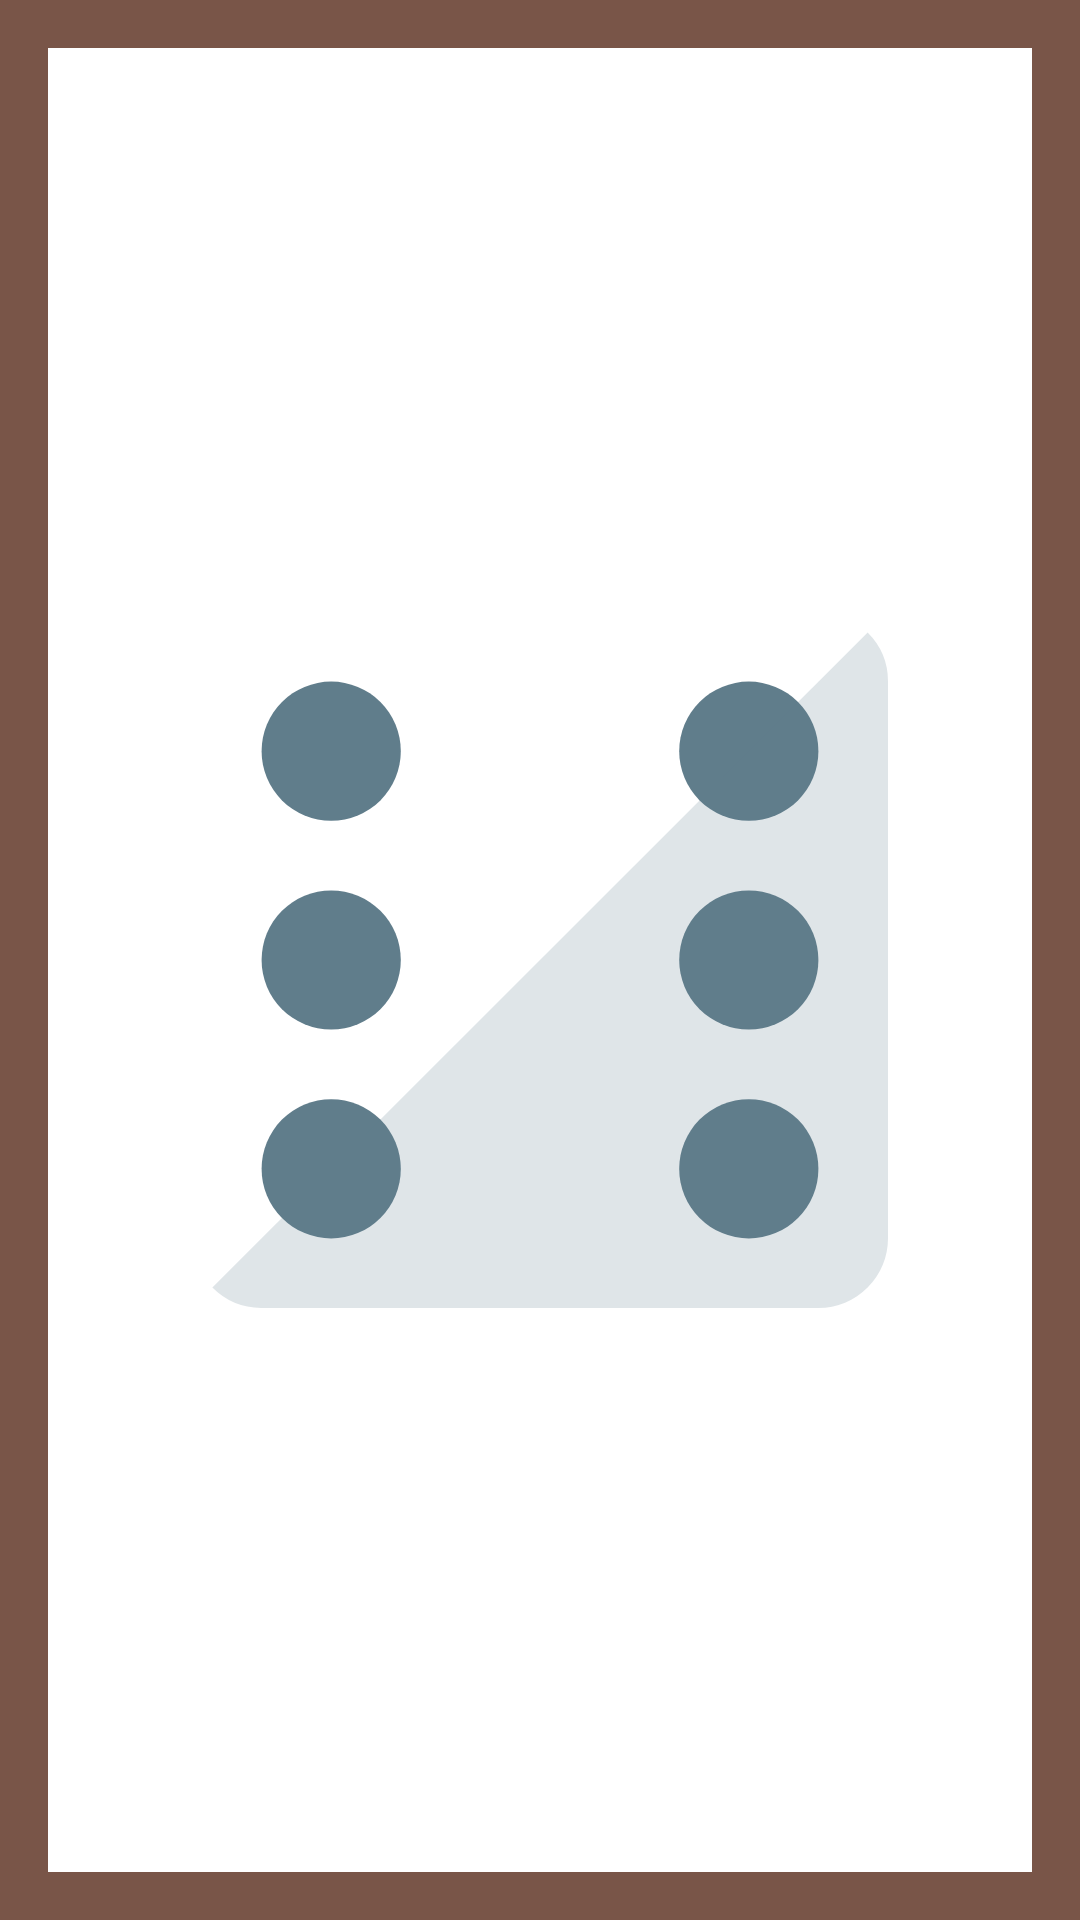

The Android layout XML behind this screen, and the referenced resources:
<!-- AndroidManifest.xml: application theme CustomAppCompat -->
<!-- res/layout/activity_dice_table.xml -->
<?xml version="1.0" encoding="utf-8"?>
<android.support.constraint.ConstraintLayout xmlns:android="http://schemas.android.com/apk/res/android"
    xmlns:app="http://schemas.android.com/apk/res-auto"
    xmlns:tools="http://schemas.android.com/tools"
    android:layout_width="match_parent"
    android:layout_height="match_parent"
    android:background="@drawable/fondomesa"
    tools:context=".Views.diceTable">

    <android.support.constraint.Guideline
        android:id="@+id/guideline25"
        android:layout_width="wrap_content"
        android:layout_height="wrap_content"
        android:orientation="vertical"
        app:layout_constraintGuide_percent="0.0" />

    <android.support.constraint.Guideline
        android:id="@+id/guideline33"
        android:layout_width="wrap_content"
        android:layout_height="wrap_content"
        android:orientation="vertical"
        app:layout_constraintGuide_percent="1.0" />

    <View
        android:id="@+id/dado"
        android:layout_width="0dp"
        android:layout_height="0dp"
        android:layout_marginStart="64dp"
        android:layout_marginLeft="64dp"
        android:layout_marginTop="64dp"
        android:layout_marginEnd="64dp"
        android:layout_marginRight="64dp"
        android:layout_marginBottom="64dp"
        android:background="@drawable/d6"
        android:onClick="tirarDado"
        app:layout_constraintBottom_toBottomOf="parent"
        app:layout_constraintDimensionRatio="h,1:1"
        app:layout_constraintEnd_toStartOf="@+id/guideline33"
        app:layout_constraintHorizontal_bias="0.5"
        app:layout_constraintStart_toStartOf="@+id/guideline25"
        app:layout_constraintTop_toTopOf="parent" />

    <TextView
        android:id="@+id/textView2"
        android:layout_width="wrap_content"
        android:layout_height="wrap_content"
        android:layout_marginStart="128dp"
        android:layout_marginLeft="128dp"
        android:layout_marginTop="128dp"
        android:layout_marginEnd="128dp"
        android:layout_marginRight="128dp"
        android:layout_marginBottom="128dp"
        android:text=" "
        app:layout_constraintBottom_toBottomOf="parent"
        app:layout_constraintEnd_toStartOf="@+id/guideline33"
        app:layout_constraintStart_toStartOf="parent"
        app:layout_constraintTop_toTopOf="parent" />

</android.support.constraint.ConstraintLayout>
<!-- resources referenced by this layout -->
<resources>
  <!-- drawable d6 (drawable) -->
  <vector android:height="24dp" android:viewportHeight="80"
      android:viewportWidth="80" android:width="24dp" xmlns:android="http://schemas.android.com/apk/res/android">
      <path android:fillColor="#fff" android:pathData="M8,0L72,0A8,8 0,0 1,80 8L80,72A8,8 0,0 1,72 80L8,80A8,8 0,0 1,0 72L0,8A8,8 0,0 1,8 0z"/>
      <path android:fillColor="#607d8b" android:pathData="M64,16m-8,0a8,8 0,1 1,16 0a8,8 0,1 1,-16 0"/>
      <path android:fillColor="#607d8b" android:pathData="M16,16m-8,0a8,8 0,1 1,16 0a8,8 0,1 1,-16 0"/>
      <path android:fillColor="#607d8b" android:pathData="M16,64m-8,0a8,8 0,1 1,16 0a8,8 0,1 1,-16 0"/>
      <path android:fillColor="#607d8b" android:pathData="M64,64m-8,0a8,8 0,1 1,16 0a8,8 0,1 1,-16 0"/>
      <path android:fillColor="#607d8b" android:pathData="M16,40m-8,0a8,8 0,1 1,16 0a8,8 0,1 1,-16 0"/>
      <path android:fillColor="#607d8b" android:pathData="M64,40m-8,0a8,8 0,1 1,16 0a8,8 0,1 1,-16 0"/>
      <path android:fillAlpha="0.2" android:fillColor="#607d8b"
          android:pathData="M72,80L8,80a7.948,7.948 0,0 1,-5.657 -2.343l75.314,-75.314A7.947,7.947 0,0 1,80 8v64A8.009,8.009 0,0 1,72 80Z" android:strokeAlpha="0.2"/>
  </vector>
  <!-- drawable fondomesa (drawable-v24) -->
  <?xml version="1.0" encoding="utf-8"?>
  
  <selector xmlns:android="http://schemas.android.com/apk/res/android">
  
      <item>
          <shape android:shape="rectangle" >
              <solid android:color="@color/marronTabla"/>
              <stroke android:color="@color/marronPregunta" android:width="16dp"/>
          </shape>
      </item>
  
  </selector>
  <color name="marronPregunta">#795548</color>
</resources>
